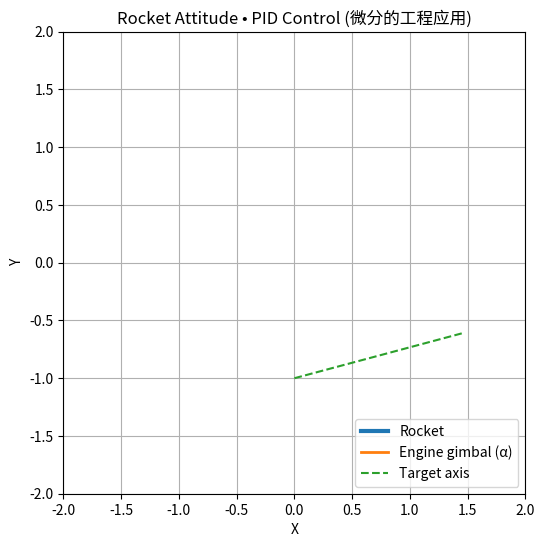

This chart was generated by the following Python code:
import numpy as np
import matplotlib.pyplot as plt
from matplotlib.animation import FuncAnimation

# ================== 可调参数 ==================
dt = 0.02           # 仿真步长 (s)
T  = 10.0           # 动画时长 (s)
k  = 0.6            # 被控对象: 角加速度 = k * α
theta_target_deg = 15.0  # 目标姿态(度)

# PID 增益（可改后重跑观察差异）
Kp, Ki, Kd = 10.0, 1.4, 3.2

# 喷管角度（执行器）限幅
alpha_limit_deg = 10.0

# ================== 初始化 ==================
theta_target = np.deg2rad(theta_target_deg)
alpha_limit  = np.deg2rad(alpha_limit_deg)

theta = 0.0       # 角度 θ
omega = 0.0       # 角速度 ω
e_prev = theta_target - theta
integral = 0.0

# 记录用
ts, ths, oms, als, es = [], [], [], [], []

# ================== 绘图元素 ==================
fig, ax = plt.subplots(figsize=(6, 6))
ax.set_xlim(-2, 2)
ax.set_ylim(-2, 2)
ax.set_aspect('equal', adjustable='box')
ax.set_title("Rocket Attitude • PID Control (微分的工程应用)")
ax.set_xlabel("X")
ax.set_ylabel("Y")
ax.grid(True)

# 曲线/图元
rocket_line, = ax.plot([], [], linewidth=3, label="Rocket")
thrust_line, = ax.plot([], [], linewidth=2, label="Engine gimbal (α)")
target_line, = ax.plot([], [], linestyle='--', linewidth=1.5, label="Target axis")

# 文本框
text_box = ax.text(
    0.02, 0.98, "", transform=ax.transAxes, va='top', ha='left', fontsize=10,
    bbox=dict(boxstyle="round,pad=0.3", fc="white", ec="black", alpha=0.8)
)
ax.legend(loc="lower right")

base = np.array([0.0, -1.0])  # 火箭底部位置
length = 1.8                  # 火箭长度
thrust_len = 0.9              # 喷管矢量可视长度

def line_from_angle(origin, angle, L):
    d = np.array([np.cos(angle), np.sin(angle)])
    p = origin + d * L
    return np.array([origin[0], p[0]]), np.array([origin[1], p[1]])

# 目标轴（静态）
tx, ty = line_from_angle(base, theta_target, 1.5)
target_line.set_data(tx, ty)

# ================== 动画回调 ==================
t = 0.0
def init():
    rocket_line.set_data([], [])
    thrust_line.set_data([], [])
    text_box.set_text("")
    return rocket_line, thrust_line, target_line, text_box

def update(frame):
    global t, theta, omega, e_prev, integral

    # 误差
    e = theta_target - theta
    # PID
    integral += e * dt
    derivative = (e - e_prev) / dt
    alpha = Kp * e + Ki * integral + Kd * derivative
    e_prev = e

    # 限幅
    alpha = np.clip(alpha, -alpha_limit, alpha_limit)

    # 被控对象 (欧拉法积分)
    omega += (k * alpha) * dt
    theta += omega * dt

    # 几何更新
    rx, ry = line_from_angle(base, theta, length)
    rocket_line.set_data(rx, ry)

    tx2, ty2 = line_from_angle(base, theta + alpha, thrust_len)
    thrust_line.set_data(tx2, ty2)

    # 文本
    text_box.set_text(
        f"t = {t:5.2f} s\n"
        f"θ = {np.rad2deg(theta):6.2f}°\n"
        f"ω = {np.rad2deg(omega):6.2f}°/s\n"
        f"α = {np.rad2deg(alpha):6.2f}°\n"
        f"e = {np.rad2deg(e):6.2f}°"
    )

    # 记录
    ts.append(t); ths.append(theta); oms.append(omega); als.append(alpha); es.append(e)
    t += dt

    return rocket_line, thrust_line, target_line, text_box

frames = int(T / dt)
anim = FuncAnimation(fig, update, init_func=init, frames=frames, interval=1000*dt, blit=True, repeat=False)

# ============ 可选：保存 GIF（需要 Pillow） ============
# from matplotlib.animation import PillowWriter
# anim.save("rocket_pid.gif", writer=PillowWriter(fps=20))
# print("Saved: rocket_pid.gif")

plt.show()
